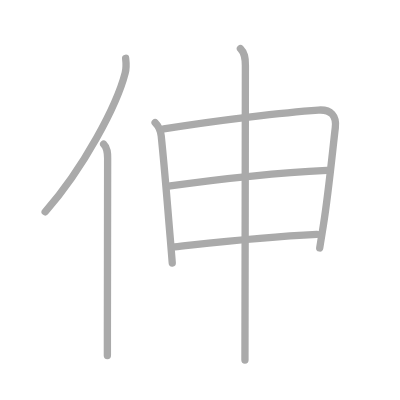
t = 0.00 s
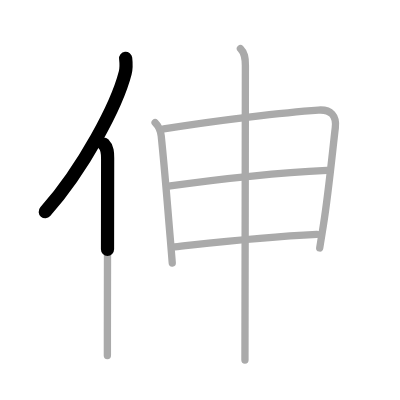
t = 1.50 s
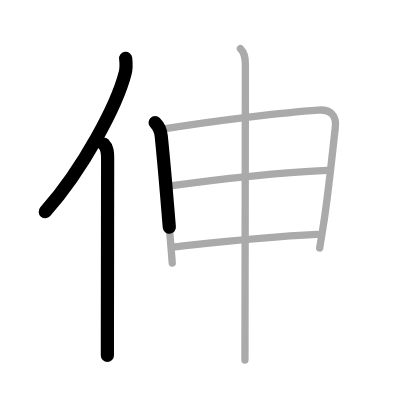
t = 2.75 s
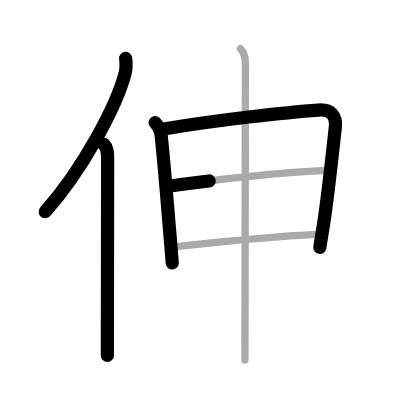
t = 4.25 s
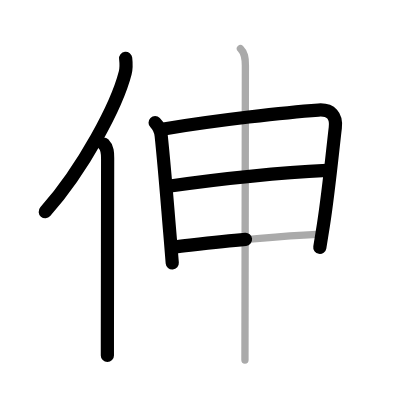
t = 5.50 s
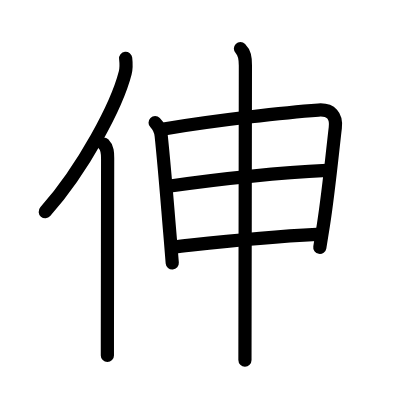
t = 7.00 s

The animated SVG that drew these frames (rendered in a browser with its animation timeline set to each time). Animation: 7 SMIL elements (animate=7); one cycle of 7.00 s.

<?xml version="1.0" standalone="no"?>
<!DOCTYPE svg PUBLIC "-//W3C//DTD SVG 1.1//EN"   "http://www.w3.org/Graphics/SVG/1.1/DTD/svg11.dtd">
<svg width="400px" height="400px"  version="1.1" xmlns="http://www.w3.org/2000/svg">
  <defs>
    <marker id="Triangle" viewBox="0 0 10 10" refX="0" refY="5" markerUnits="strokeWidth" markerWidth="3" style="stroke-opacity:0%;fill:#aaaaaa;" markerHeight="2" orient="auto">
      <path d="M 0 0 L 10 5 L 0 10 z" />
    </marker>
    
    <marker id="Arrow" viewBox="0 0 10 10" refX="5" refY="5" markerUnits="strokeWidth" markerWidth="1.8" style="stroke-opacity:0%;fill:#770000;" markerHeight="2" orient="auto">
      <path d="M 0 4 L 6 4 L 4 1 L 10 5 L 4 9 L 6 6 L 0 6 z" />
        <circle cx="5" cy="5" r="5" />
      </marker>
    
    <marker id="TriangleRed" viewBox="0 0 10 10" refX="0" refY="5" markerUnits="strokeWidth" markerWidth="3" style="stroke-opacity:0%;fill:#CC0000;" markerHeight="2" orient="auto">
      <path d="M 0 0 L 10 5 L 0 10 z" />
    </marker>
    
    <marker id="ArrowRed" viewBox="0 0 10 10" refX="5" refY="5" markerUnits="strokeWidth" markerWidth="1.8" style="stroke-opacity:0%;fill:#CC0000;" markerHeight="2" orient="auto">
      <path d="M 0 4 L 6 4 L 4 1 L 10 5 L 4 9 L 6 6 L 0 6 z" />
        <circle cx="5" cy="5" r="5" />
      </marker>
    
  </defs>
  
  <path style="fill:#ffffff; fill-opacity:100%; fill-rule:evenodd; stroke-width:0;" d="M 0 0 L 400px 0 L 400px 400px L 0 400px L 0 0" />

  <g transform="scale(3.6697247706422 3.6697247706422)">
<path style="fill:none; fill-opacity:0%; fill-rule:evenodd; stroke:#aaaaaa; stroke-opacity:100%; stroke-width: 1.5pt; stroke-linejoin:round; stroke-linecap:round;" d="M34.24 15.89c0.13 1.14 0.24 2.56-0.12 3.96c-2.26 8.83-11.27 25.9-21.81 37.87"></path>
<path style="fill:none; fill-opacity:0%; fill-rule:evenodd; stroke:#aaaaaa; stroke-opacity:100%; stroke-width: 1.5pt; stroke-linejoin:round; stroke-linecap:round;" d="M28.24 39.25c1.07 1.07 1.09 2.45 1.09 3.85c0 12.73-0.06 33.71-0.07 47.9c0 2.14 0 4.12 0 5.88"></path>
<path style="fill:none; fill-opacity:0%; fill-rule:evenodd; stroke:#aaaaaa; stroke-opacity:100%; stroke-width: 1.5pt; stroke-linejoin:round; stroke-linecap:round;" d="M42.27 33.43c1.09 1.09 1.48 1.93 1.66 3.59c1.07 10.36 1.63 18.16 2.49 28.22c0.2 2.29 0.37 4.46 0.52 6.43"></path>
<path style="fill:none; fill-opacity:0%; fill-rule:evenodd; stroke:#aaaaaa; stroke-opacity:100%; stroke-width: 1.5pt; stroke-linejoin:round; stroke-linecap:round;" d="M44.62 35.13c14.51-2.38 33.19-4.53 42.14-5.14c3.48-0.24 4.99 1.6 4.61 4.81c-0.69 5.73-1.83 17.54-3.24 26.52c-0.36 2.28-0.7 4.41-1.01 6.26"></path>
<path style="fill:none; fill-opacity:0%; fill-rule:evenodd; stroke:#aaaaaa; stroke-opacity:100%; stroke-width: 1.5pt; stroke-linejoin:round; stroke-linecap:round;" d="M46.39 50.68c10.11-1.43 28.36-3.55 42.72-4.26"></path>
<path style="fill:none; fill-opacity:0%; fill-rule:evenodd; stroke:#aaaaaa; stroke-opacity:100%; stroke-width: 1.5pt; stroke-linejoin:round; stroke-linecap:round;" d="M47.56 67.25c12.81-1.38 23.19-2.63 38.77-3.4"></path>
<path style="fill:none; fill-opacity:0%; fill-rule:evenodd; stroke:#aaaaaa; stroke-opacity:100%; stroke-width: 1.5pt; stroke-linejoin:round; stroke-linecap:round;" d="M65.52 13.25c1.12 1.12 1.35 2.38 1.35 4.58c0 9.02-0.08 52.9-0.11 71.8c-0.01 4.51-0.01 7.61-0.01 8.5"></path>

<path style="fill:none; fill-opacity:0%; fill-rule:evenodd; stroke:#000000; stroke-opacity:100%; stroke-width: 2.7pt; stroke-linejoin:round; stroke-linecap:round;" d="M34.24 15.89c0.13 1.14 0.24 2.56-0.12 3.96c-2.26 8.83-11.27 25.9-21.81 37.87" pathLength="100" stroke-dashoffset="100" stroke-dasharray="100 105"><animate id="dashAnim1" attributeName="stroke-dashoffset" from="100" to="0" dur="1s" calcMode="linear" fill="freeze"/></path>
<path style="fill:none; fill-opacity:0%; fill-rule:evenodd; stroke:#000000; stroke-opacity:100%; stroke-width: 2.7pt; stroke-linejoin:round; stroke-linecap:round;" d="M28.24 39.25c1.07 1.07 1.09 2.45 1.09 3.85c0 12.73-0.06 33.71-0.07 47.9c0 2.14 0 4.12 0 5.88" pathLength="100" stroke-dashoffset="100" stroke-dasharray="100 105"><animate id="dashAnim2" attributeName="stroke-dashoffset" from="100" to="0" dur="1s" calcMode="linear" begin="dashAnim1.end" fill="freeze"/></path>
<path style="fill:none; fill-opacity:0%; fill-rule:evenodd; stroke:#000000; stroke-opacity:100%; stroke-width: 2.7pt; stroke-linejoin:round; stroke-linecap:round;" d="M42.27 33.43c1.09 1.09 1.48 1.93 1.66 3.59c1.07 10.36 1.63 18.16 2.49 28.22c0.2 2.29 0.37 4.46 0.52 6.43" pathLength="100" stroke-dashoffset="100" stroke-dasharray="100 105"><animate id="dashAnim3" attributeName="stroke-dashoffset" from="100" to="0" dur="1s" calcMode="linear" begin="dashAnim2.end" fill="freeze"/></path>
<path style="fill:none; fill-opacity:0%; fill-rule:evenodd; stroke:#000000; stroke-opacity:100%; stroke-width: 2.7pt; stroke-linejoin:round; stroke-linecap:round;" d="M44.62 35.13c14.51-2.38 33.19-4.53 42.14-5.14c3.48-0.24 4.99 1.6 4.61 4.81c-0.69 5.73-1.83 17.54-3.24 26.52c-0.36 2.28-0.7 4.41-1.01 6.26" pathLength="100" stroke-dashoffset="100" stroke-dasharray="100 105"><animate id="dashAnim4" attributeName="stroke-dashoffset" from="100" to="0" dur="1s" calcMode="linear" begin="dashAnim3.end" fill="freeze"/></path>
<path style="fill:none; fill-opacity:0%; fill-rule:evenodd; stroke:#000000; stroke-opacity:100%; stroke-width: 2.7pt; stroke-linejoin:round; stroke-linecap:round;" d="M46.39 50.68c10.11-1.43 28.36-3.55 42.72-4.26" pathLength="100" stroke-dashoffset="100" stroke-dasharray="100 105"><animate id="dashAnim5" attributeName="stroke-dashoffset" from="100" to="0" dur="1s" calcMode="linear" begin="dashAnim4.end" fill="freeze"/></path>
<path style="fill:none; fill-opacity:0%; fill-rule:evenodd; stroke:#000000; stroke-opacity:100%; stroke-width: 2.7pt; stroke-linejoin:round; stroke-linecap:round;" d="M47.56 67.25c12.81-1.38 23.19-2.63 38.77-3.4" pathLength="100" stroke-dashoffset="100" stroke-dasharray="100 105"><animate id="dashAnim6" attributeName="stroke-dashoffset" from="100" to="0" dur="1s" calcMode="linear" begin="dashAnim5.end" fill="freeze"/></path>
<path style="fill:none; fill-opacity:0%; fill-rule:evenodd; stroke:#000000; stroke-opacity:100%; stroke-width: 2.7pt; stroke-linejoin:round; stroke-linecap:round;" d="M65.52 13.25c1.12 1.12 1.35 2.38 1.35 4.58c0 9.02-0.08 52.9-0.11 71.8c-0.01 4.51-0.01 7.61-0.01 8.5" pathLength="100" stroke-dashoffset="100" stroke-dasharray="100 105"><animate id="dashAnim7" attributeName="stroke-dashoffset" from="100" to="0" dur="1s" calcMode="linear" begin="dashAnim6.end" fill="freeze"/></path>

</g>

</svg>  
          
